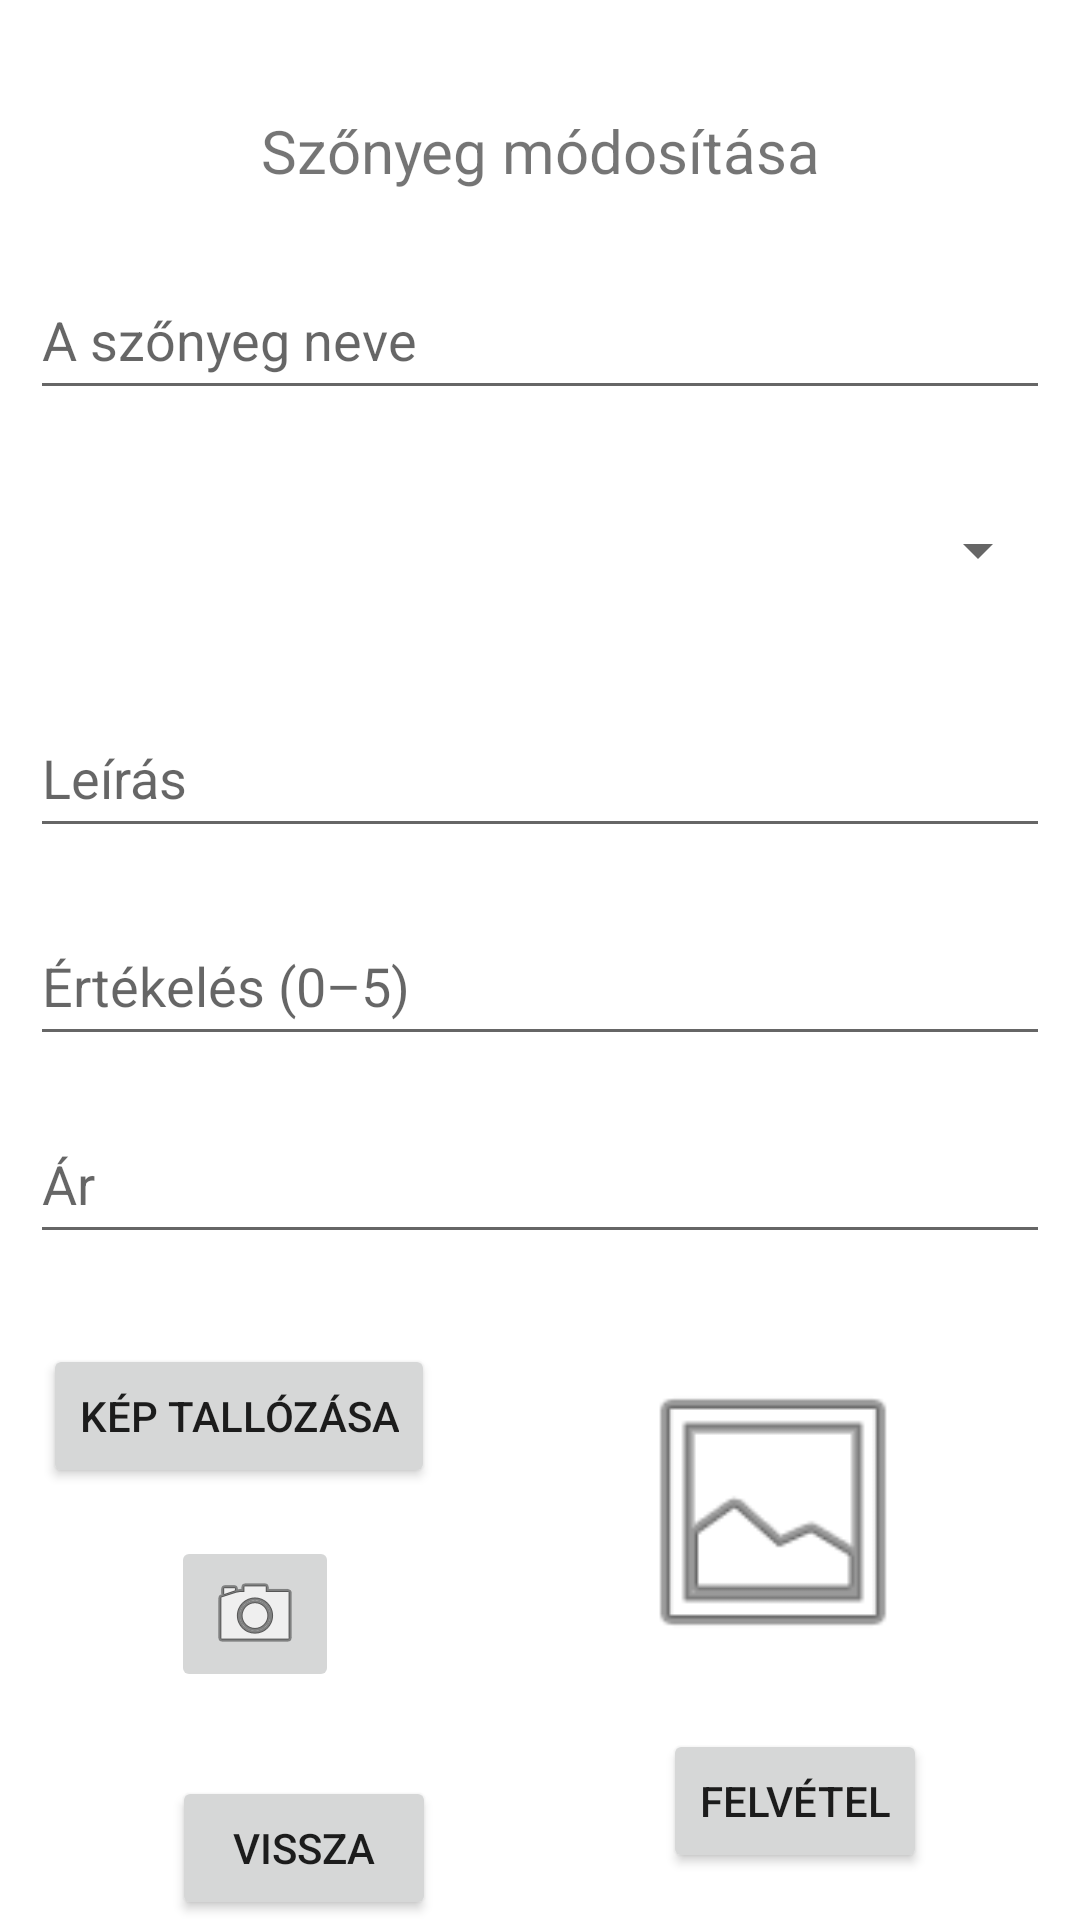

Reconstruct the res/layout file that produces this screen, plus the resources it refers to.
<!-- AndroidManifest.xml: application theme Theme.Kotprog -->
<!-- res/layout/activity_update_item.xml -->
<?xml version="1.0" encoding="utf-8"?>
<androidx.constraintlayout.widget.ConstraintLayout xmlns:android="http://schemas.android.com/apk/res/android"
    xmlns:app="http://schemas.android.com/apk/res-auto"
    xmlns:tools="http://schemas.android.com/tools"
    android:layout_width="match_parent"
    android:layout_height="match_parent"
    tools:context=".CreateItemActivity">

    <TextView
        android:id="@+id/titleTextView"
        android:layout_width="match_parent"
        android:layout_height="wrap_content"
        android:layout_margin="10dp"
        android:ems="10"
        android:text="@string/edit_carpet"
        android:textAlignment="center"
        android:textSize="20sp"
        app:layout_constraintBottom_toBottomOf="parent"
        app:layout_constraintEnd_toEndOf="parent"
        app:layout_constraintHorizontal_bias="0.157"
        app:layout_constraintStart_toStartOf="parent"
        app:layout_constraintTop_toTopOf="parent"
        app:layout_constraintVertical_bias="0.045" />

    <EditText
        android:id="@+id/itemNameEditText"
        android:layout_width="match_parent"
        android:layout_height="50dp"
        android:layout_margin="10dp"
        android:ems="10"
        android:hint="@string/carpet_name_hu"
        android:inputType="text"
        app:layout_constraintBottom_toBottomOf="parent"
        app:layout_constraintEnd_toEndOf="parent"
        app:layout_constraintHorizontal_bias="0.842"
        app:layout_constraintStart_toStartOf="parent"
        app:layout_constraintTop_toBottomOf="@+id/titleTextView"
        app:layout_constraintVertical_bias="0.026" />

    <Spinner
        android:id="@+id/itemTypeSpinner"
        android:layout_width="match_parent"
        android:layout_height="50dp"
        android:layout_margin="10dp"
        android:contentDescription="@string/carpet_type_hu"
        app:layout_constraintBottom_toBottomOf="parent"
        app:layout_constraintEnd_toEndOf="parent"
        app:layout_constraintHorizontal_bias="0.473"
        app:layout_constraintStart_toStartOf="parent"
        app:layout_constraintTop_toBottomOf="@+id/itemNameEditText"
        app:layout_constraintVertical_bias="0.027" />

    <EditText
        android:id="@+id/itemDescEditText"
        android:layout_width="match_parent"
        android:layout_height="50dp"
        android:layout_margin="10dp"
        android:ems="10"
        android:hint="@string/desc_hu"
        android:inputType="textMultiLine"
        android:maxLines="3"
        app:layout_constraintBottom_toBottomOf="parent"
        app:layout_constraintEnd_toEndOf="parent"
        app:layout_constraintHorizontal_bias="0.842"
        app:layout_constraintStart_toStartOf="parent"
        app:layout_constraintTop_toBottomOf="@+id/itemTypeSpinner"
        app:layout_constraintVertical_bias="0.04" />

    <EditText
        android:id="@+id/itemRatingEditText"
        android:layout_width="match_parent"
        android:layout_height="50dp"
        android:layout_margin="10dp"
        android:ems="10"
        android:hint="@string/rating_hint"
        android:inputType="number"
        app:layout_constraintBottom_toBottomOf="parent"
        app:layout_constraintEnd_toEndOf="parent"
        app:layout_constraintHorizontal_bias="0.526"
        app:layout_constraintStart_toStartOf="parent"
        app:layout_constraintTop_toBottomOf="@+id/itemDescEditText"
        app:layout_constraintVertical_bias="0.033" />

    <EditText
        android:id="@+id/itemPriceEditText"
        android:layout_width="match_parent"
        android:layout_height="50dp"
        android:layout_margin="10dp"
        android:ems="10"
        android:hint="@string/price_hint"
        android:inputType="number"
        app:layout_constraintBottom_toBottomOf="parent"
        app:layout_constraintEnd_toEndOf="parent"
        app:layout_constraintHorizontal_bias="0.526"
        app:layout_constraintStart_toStartOf="parent"
        app:layout_constraintTop_toBottomOf="@+id/itemRatingEditText"
        app:layout_constraintVertical_bias="0.028" />

    <Button
        android:id="@+id/createItemButton"
        android:layout_width="wrap_content"
        android:layout_height="wrap_content"
        android:onClick="updateItem"
        android:text="@string/create_item_button"
        app:layout_constraintBottom_toBottomOf="parent"
        app:layout_constraintEnd_toEndOf="parent"
        app:layout_constraintHorizontal_bias="0.813"
        app:layout_constraintStart_toStartOf="parent"
        app:layout_constraintTop_toBottomOf="@+id/previewImageView"
        app:layout_constraintVertical_bias="0.588" />

    <Button
        android:id="@+id/selectImageButton"
        android:layout_width="wrap_content"
        android:layout_height="wrap_content"
        android:text="@string/select_image"
        android:onClick="imageChooser"
        app:layout_constraintBottom_toBottomOf="parent"
        app:layout_constraintEnd_toEndOf="parent"
        app:layout_constraintHorizontal_bias="0.062"
        app:layout_constraintStart_toStartOf="parent"
        app:layout_constraintTop_toBottomOf="@+id/itemPriceEditText"
        app:layout_constraintVertical_bias="0.173" />

    <ImageView
        android:id="@+id/previewImageView"
        android:layout_width="100dp"
        android:layout_height="100dp"
        app:layout_constraintBottom_toBottomOf="parent"
        app:layout_constraintEnd_toEndOf="parent"
        app:layout_constraintHorizontal_bias="0.544"
        app:layout_constraintStart_toEndOf="@+id/selectImageButton"
        app:layout_constraintTop_toBottomOf="@+id/itemPriceEditText"
        app:layout_constraintVertical_bias="0.294"
        app:srcCompat="@android:drawable/ic_menu_gallery" />

    <ImageButton
        android:id="@+id/cameraButton"
        android:onClick="openCamera"
        android:contentDescription="@string/photo"
        android:layout_width="wrap_content"
        android:layout_height="wrap_content"
        app:layout_constraintBottom_toBottomOf="parent"
        app:layout_constraintEnd_toEndOf="parent"
        app:layout_constraintHorizontal_bias="0.188"
        app:layout_constraintStart_toStartOf="parent"
        app:layout_constraintTop_toBottomOf="@+id/selectImageButton"
        app:layout_constraintVertical_bias="0.175"
        app:srcCompat="@android:drawable/ic_menu_camera" />

    <Button
        android:id="@+id/backButton"
        android:layout_width="wrap_content"
        android:layout_height="wrap_content"
        android:layout_marginTop="28dp"
        android:text="@string/back"
        android:onClick="back"
        app:layout_constraintBottom_toBottomOf="parent"
        app:layout_constraintEnd_toStartOf="@+id/createItemButton"
        app:layout_constraintHorizontal_bias="0.432"
        app:layout_constraintStart_toStartOf="parent"
        app:layout_constraintTop_toBottomOf="@+id/cameraButton"
        app:layout_constraintVertical_bias="0.274" />


</androidx.constraintlayout.widget.ConstraintLayout>
<!-- resources referenced by this layout -->
<resources>
  <string name="back">Vissza</string>
  <string name="carpet_name_hu">A szőnyeg neve</string>
  <string name="carpet_type_hu">A szőnyeg típusa</string>
  <string name="create_item_button">Felvétel</string>
  <string name="desc_hu">Leírás</string>
  <string name="edit_carpet">Szőnyeg módosítása</string>
  <string name="photo">Fotó</string>
  <string name="price_hint">Ár</string>
  <string name="rating_hint">Értékelés (0–5)</string>
  <string name="select_image">Kép tallózása</string>
  <style name="Theme.Kotprog" parent="Theme.MaterialComponents.DayNight.DarkActionBar">
          
          <item name="colorPrimary">@color/purple_500</item>
          <item name="colorPrimaryVariant">@color/purple_700</item>
          <item name="colorOnPrimary">@color/white</item>
          
          <item name="colorSecondary">@color/teal_200</item>
          <item name="colorSecondaryVariant">@color/teal_700</item>
          <item name="colorOnSecondary">@color/black</item>
          
          <item name="android:statusBarColor">?attr/colorPrimaryVariant</item>
          
  
          
          <item name="android:windowActivityTransitions">true</item>
  
          
          <item name="android:windowEnterTransition">@transition/explode</item>
          <item name="android:windowExitTransition">@transition/explode</item>
  
          
          <item name="android:windowSharedElementEnterTransition">
              @transition/change_image_transform</item>
          <item name="android:windowSharedElementExitTransition">
              @transition/change_image_transform</item>
  
      </style>
  <!-- not gathered from this repository: default colours our renderer supplied (Android Studio template values) -->
  <color name="purple_500">#FF6200EE</color>
  <color name="purple_700">#FF3700B3</color>
  <color name="teal_200">#FF03DAC5</color>
  <color name="teal_700">#FF018786</color>
  <color name="black">#FF000000</color>
  <color name="white">#FFFFFFFF</color>
</resources>
